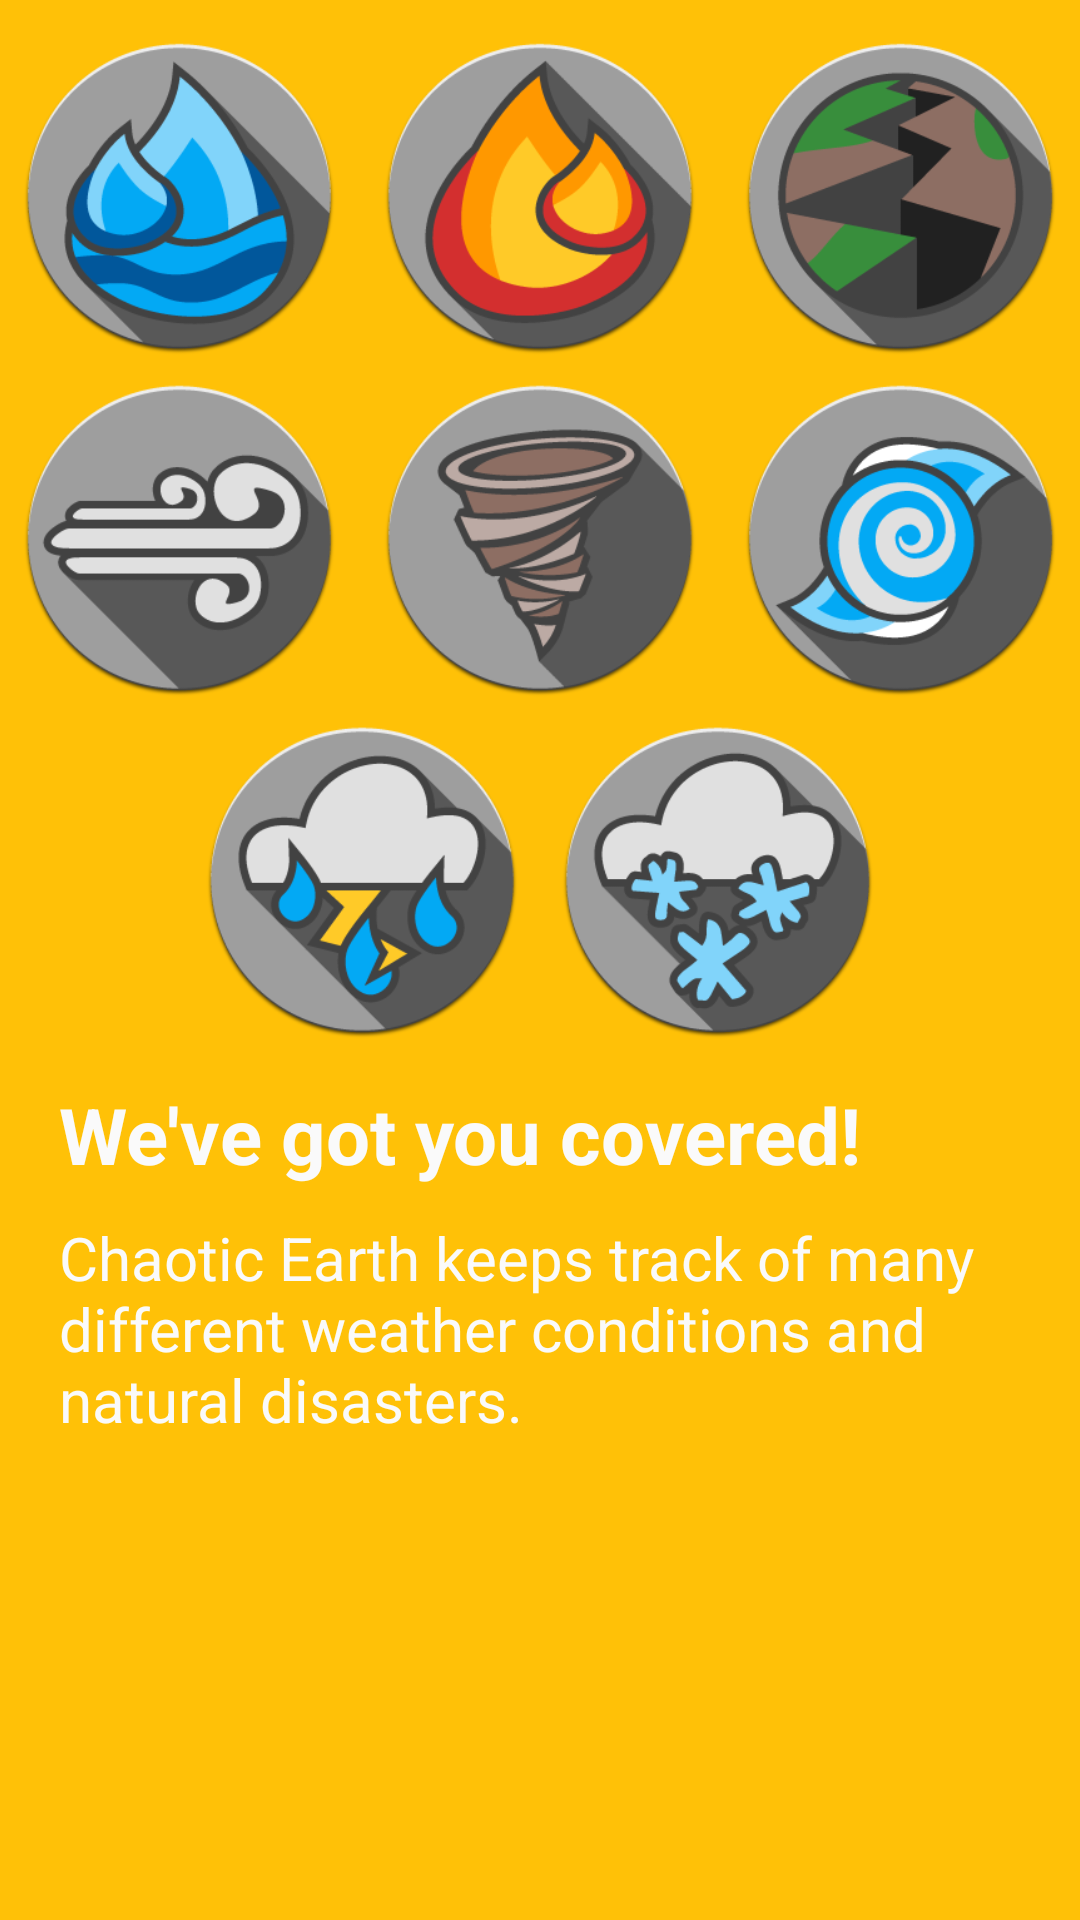

This screen was rendered from an Android layout file. Write that file and the resources it references.
<!-- AndroidManifest.xml: application theme AppTheme -->
<!-- res/layout/fragment_page2.xml -->
<RelativeLayout xmlns:android="http://schemas.android.com/apk/res/android"
    xmlns:tools="http://schemas.android.com/tools"
    android:layout_width="fill_parent"
    android:layout_height="fill_parent"
    android:paddingLeft="@dimen/activity_horizontal_margin"
    android:paddingRight="@dimen/activity_horizontal_margin"
    android:paddingTop="@dimen/activity_vertical_margin"
    android:paddingBottom="@dimen/activity_vertical_margin"
    tools:context=".MainActivity$PlaceholderFragment"
    android:background="#FFFFC107">

    <LinearLayout
        android:orientation="vertical"
        android:layout_width="fill_parent"
        android:layout_height="fill_parent">

        <ImageView
            android:layout_width="fill_parent"
            android:layout_height="wrap_content"
            android:src="@drawable/disasters_864"
            android:adjustViewBounds="true" />

        <TextView
            android:layout_width="fill_parent"
            android:layout_height="wrap_content"
            android:text="@string/page2_title"
            android:textColor="#fffafafa"
            android:textSize="26dp"
            android:layout_alignParentBottom="true"
            android:layout_alignParentStart="false"
            android:textIsSelectable="false"
            android:layout_marginBottom="10dp"
            android:textStyle="bold"
            android:layout_marginRight="20dp"
            android:layout_marginLeft="20dp" />

        <TextView
            android:layout_width="fill_parent"
            android:layout_height="wrap_content"
            android:text="@string/page2_body"
            android:textSize="20dp"
            android:layout_alignParentBottom="true"
            android:layout_alignParentStart="true"
            android:textColor="#fffafafa"
            android:layout_marginRight="20dp"
            android:layout_marginLeft="20dp" />

    </LinearLayout>

</RelativeLayout>
<!-- resources referenced by this layout -->
<resources>
  <!-- drawable disasters_864: png bitmap (drawable, 111740 bytes) -->
  <string name="page2_body">Chaotic Earth keeps track of many different weather conditions and natural disasters.</string>
  <string name="page2_title">We\'ve got you covered!</string>
  <style name="AppTheme" parent="Theme.AppCompat.NoActionBar">
          
      </style>
</resources>
